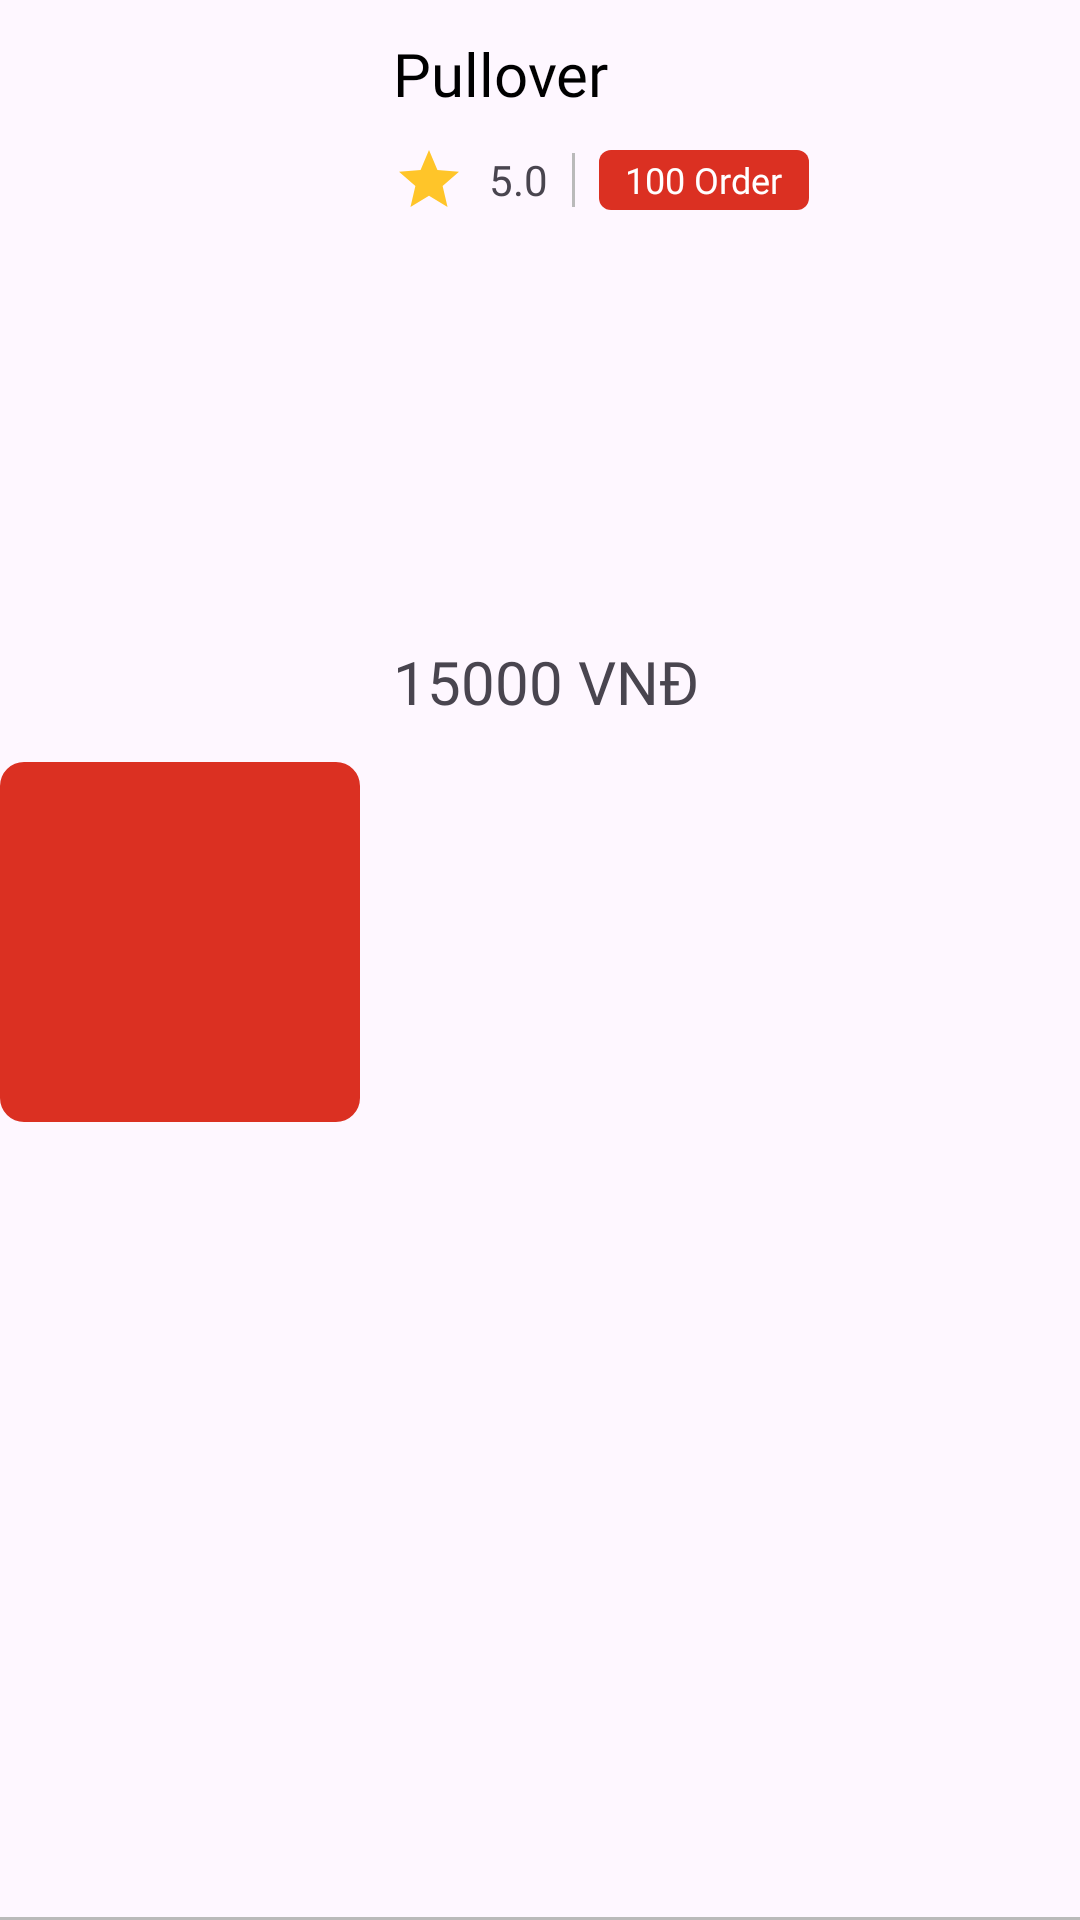

This screen was rendered from an Android layout file. Write that file and the resources it references.
<!-- AndroidManifest.xml: application theme Theme.BookStoreApp -->
<!-- res/layout/product_item_horizontal.xml -->
<?xml version="1.0" encoding="utf-8"?>
<androidx.constraintlayout.widget.ConstraintLayout
    xmlns:android="http://schemas.android.com/apk/res/android"
    xmlns:app="http://schemas.android.com/apk/res-auto"
    android:id="@+id/cardView"
    android:layout_width="match_parent"
    android:layout_height="wrap_content"
    android:layout_marginStart="12dp"
    android:layout_marginEnd="12dp"
    android:layout_marginTop="4dp"
    android:layout_marginBottom="4dp"
    android:background="@color/transparent">

    <View
        android:id="@+id/line"
        android:layout_width="0dp"
        android:layout_height="1dp"
        android:background="@color/GreyV2"
        app:layout_constraintBottom_toBottomOf="parent"
        app:layout_constraintEnd_toEndOf="parent"
        app:layout_constraintStart_toStartOf="parent" />

    <com.google.android.material.imageview.ShapeableImageView
        android:id="@+id/imageProduct"
        android:layout_width="120dp"
        android:layout_height="120dp"
        android:layout_marginBottom="12dp"
        android:src="@color/colorPrimary"
        app:shapeAppearanceOverlay="@style/roundedCorners"
        app:layout_constraintBottom_toBottomOf="@+id/line"
        app:layout_constraintStart_toStartOf="parent"
        app:layout_constraintTop_toTopOf="parent" />

    <TextView
        android:id="@+id/nameProduct"
        android:layout_width="0dp"
        android:layout_height="wrap_content"
        android:layout_marginStart="11dp"
        android:layout_marginEnd="11dp"
        android:layout_marginTop="11dp"
        android:fontFamily="@font/metropolis_bold"
        android:text="Pullover"
        android:textColor="#000"
        android:textSize="20sp"
        app:layout_constraintEnd_toEndOf="parent"
        app:layout_constraintStart_toEndOf="@+id/imageProduct"
        app:layout_constraintTop_toTopOf="parent" />

    <LinearLayout
        android:id="@+id/linearLayout4"
        android:layout_width="wrap_content"
        android:layout_height="wrap_content"
        android:gravity="center_vertical"
        android:layout_marginTop="10dp"
        android:orientation="horizontal"
        app:layout_constraintStart_toStartOf="@+id/nameProduct"
        app:layout_constraintTop_toBottomOf="@+id/nameProduct">

        <ImageView
            android:id="@+id/Rating"
            android:layout_width="wrap_content"
            android:layout_height="wrap_content"
            android:layout_marginEnd="8dp"
            android:src="@drawable/ic_baseline_star_24" />

        <TextView
            android:id="@+id/rateReview"
            android:layout_width="wrap_content"
            android:layout_height="wrap_content"
            android:maxLength="3"
            android:fontFamily="@font/metropolis_medium"
            android:text="5.0" />

        <View
            android:layout_width="1dp"
            android:layout_height="18dp"
            android:layout_marginStart="8dp"
            android:layout_marginEnd="8dp"
            android:background="@color/GreyV2" />

        <RelativeLayout
            android:id="@+id/BgReview"
            android:layout_width="70dp"
            android:layout_height="20dp"
            android:layout_marginEnd="9dp"
            android:background="@drawable/bg_edit_text"
            android:backgroundTint="@color/colorPrimary">

            <TextView
                android:id="@+id/countSold"
                android:layout_width="wrap_content"
                android:layout_height="wrap_content"
                android:layout_centerInParent="true"
                android:fontFamily="@font/metropolis_medium"
                android:text="100 Order"
                android:textColor="@color/White"
                android:textSize="12sp" />
        </RelativeLayout>

    </LinearLayout>

    <TextView
        android:id="@+id/priceProduct"
        android:layout_width="wrap_content"
        android:layout_height="wrap_content"
        android:layout_marginTop="8dp"
        android:fontFamily="@font/metropolis_black"
        android:text="15000 VNĐ"
        android:textSize="20sp"
        app:layout_constraintBottom_toBottomOf="@+id/imageProduct"
        app:layout_constraintStart_toStartOf="@+id/linearLayout4"
        app:layout_constraintTop_toBottomOf="@+id/linearLayout4" />
</androidx.constraintlayout.widget.ConstraintLayout>
<!-- resources referenced by this layout -->
<resources>
  <color name="GreyV2">#BABABA</color>
  <color name="White">#FFFF</color>
  <color name="colorPrimary">#DB3022</color>
  <color name="transparent">#00000000</color>
  <!-- drawable bg_edit_text (drawable) -->
  <?xml version="1.0" encoding="utf-8"?>
  <shape xmlns:android="http://schemas.android.com/apk/res/android"
      android:shape="rectangle">
      <solid android:color="#FFF"/>
      <corners android:radius="4dp"/>
  </shape>
  <!-- drawable ic_baseline_star_24 (drawable) -->
  <vector android:height="24dp" android:tint="#FFC529"
      android:viewportHeight="24" android:viewportWidth="24"
      android:width="24dp" xmlns:android="http://schemas.android.com/apk/res/android">
      <path android:fillColor="@android:color/white" android:pathData="M12,17.27L18.18,21l-1.64,-7.03L22,9.24l-7.19,-0.61L12,2 9.19,8.63 2,9.24l5.46,4.73L5.82,21z"/>
  </vector>
  <style name="roundedCorners" parent="">
          <item name="cornerFamily">rounded</item>
          <item name="cornerSize">8dp</item>
      </style>
  <style name="Theme.BookStoreApp" parent="Base.Theme.BookStoreApp" />
  <style name="Base.Theme.BookStoreApp" parent="Theme.Material3.DayNight.NoActionBar">
          
          
      </style>
</resources>
